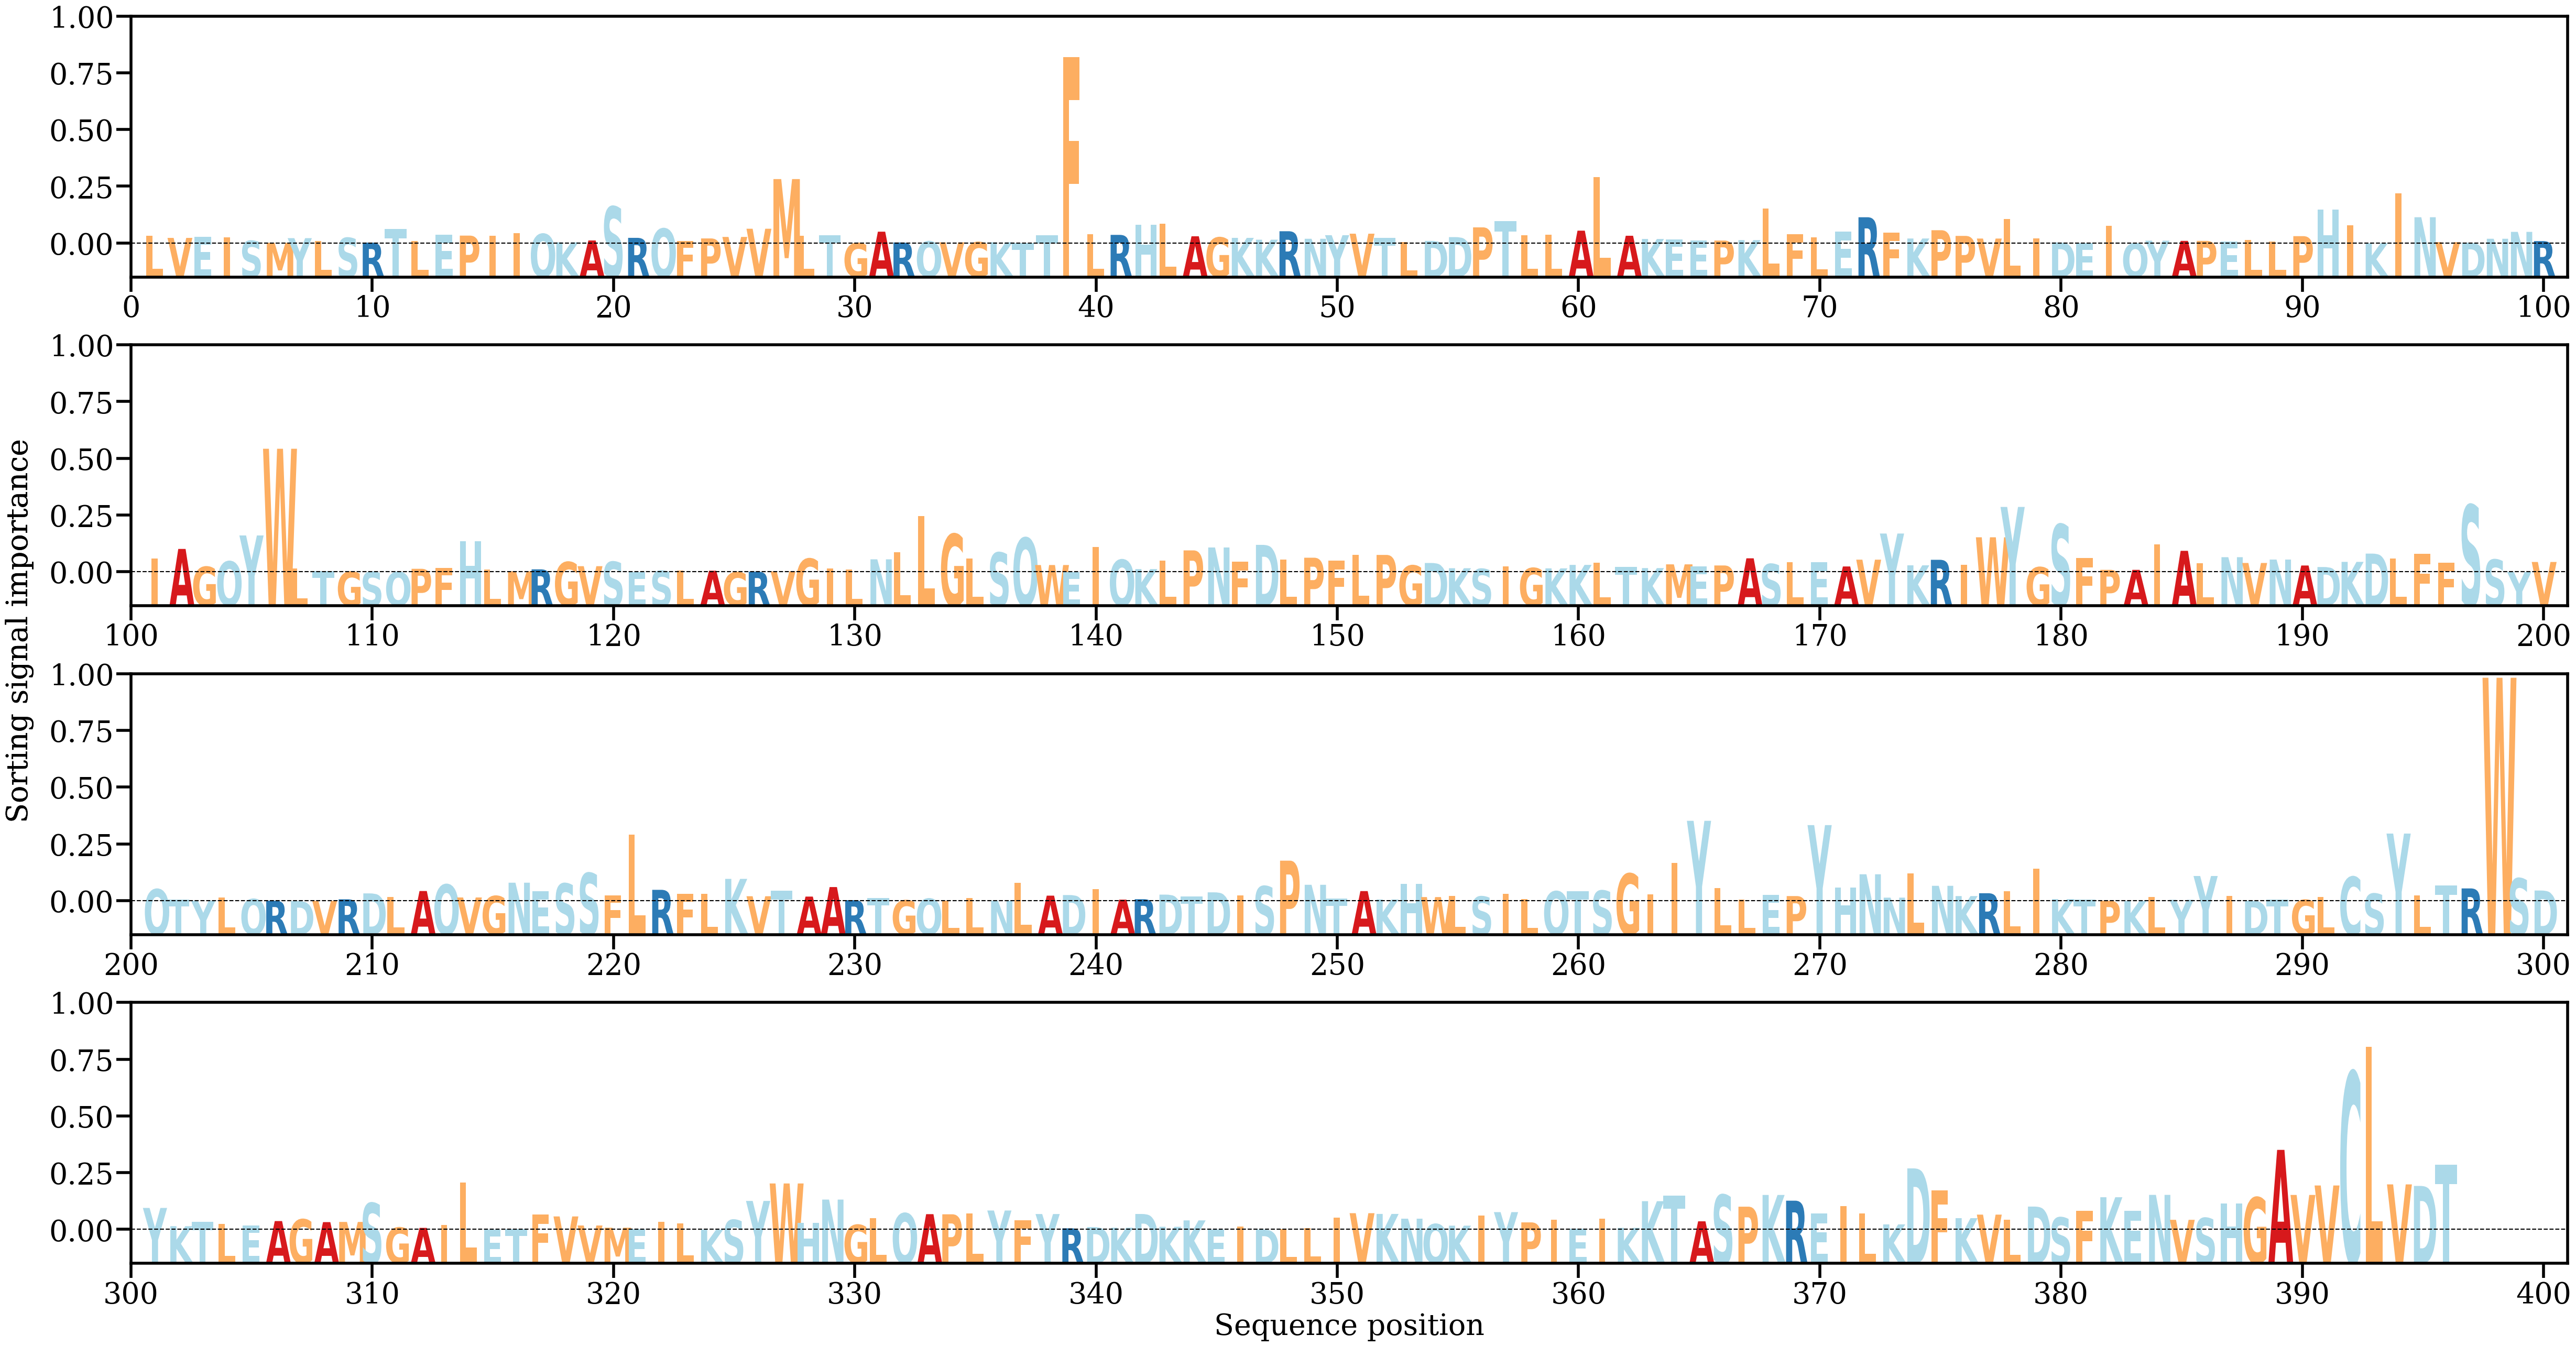

Data behind this chart, as committed beside it:
AA, Alpha
L, [0.00135244]
V, [0.00096954]
E, [0.00112903]
I, [0.00107735]
S, [0.00046644]
M, [0.00013161]
Y, [0.0009292]
L, [0.00041897]
S, [0.00098446]
R, [0.00016572]
T, [0.00253737]
L, [0.00042163]
E, [0.00149881]
P, [0.00136367]
I, [0.00136962]
I, [0.00178059]
Q, [0.00165345]
K, [0.0002134]
A, [0.00053178]
S, [0.00634215]
R, [0.00098002]
Q, [0.00256633]
F, [0.00046751]
P, [0.00087946]
V, [0.00113649]
V, [0.0025421]
M, [0.01106979]
L, [0.00134368]
T, [0.00146898]
G, [7.3885174e-05]
A, [0.00203833]
R, [0.0001866]
Q, [0.00036613]
V, [0.00020951]
G, [0.00024504]
K, [0.00021402]
T, [8.036472e-05]
T, [0.00141241]
F, [0.03202706]
L, [0.0015827]
R, [0.00148933]
H, [0.0032184]
L, [0.00338686]
A, [0.00124841]
G, [0.00104555]
K, [0.00097768]
K, [0.00066322]
R, [0.00211634]
N, [0.00082185]
Y, [0.00143619]
V, [0.00169531]
T, [0.00095753]
L, [0.0002159]
D, [0.00045373]
D, [0.00110706]
P, [0.00277868]
T, [0.00389563]
L, [0.0014432]
L, [0.00148502]
A, [0.0022142]
... 336 more rows
